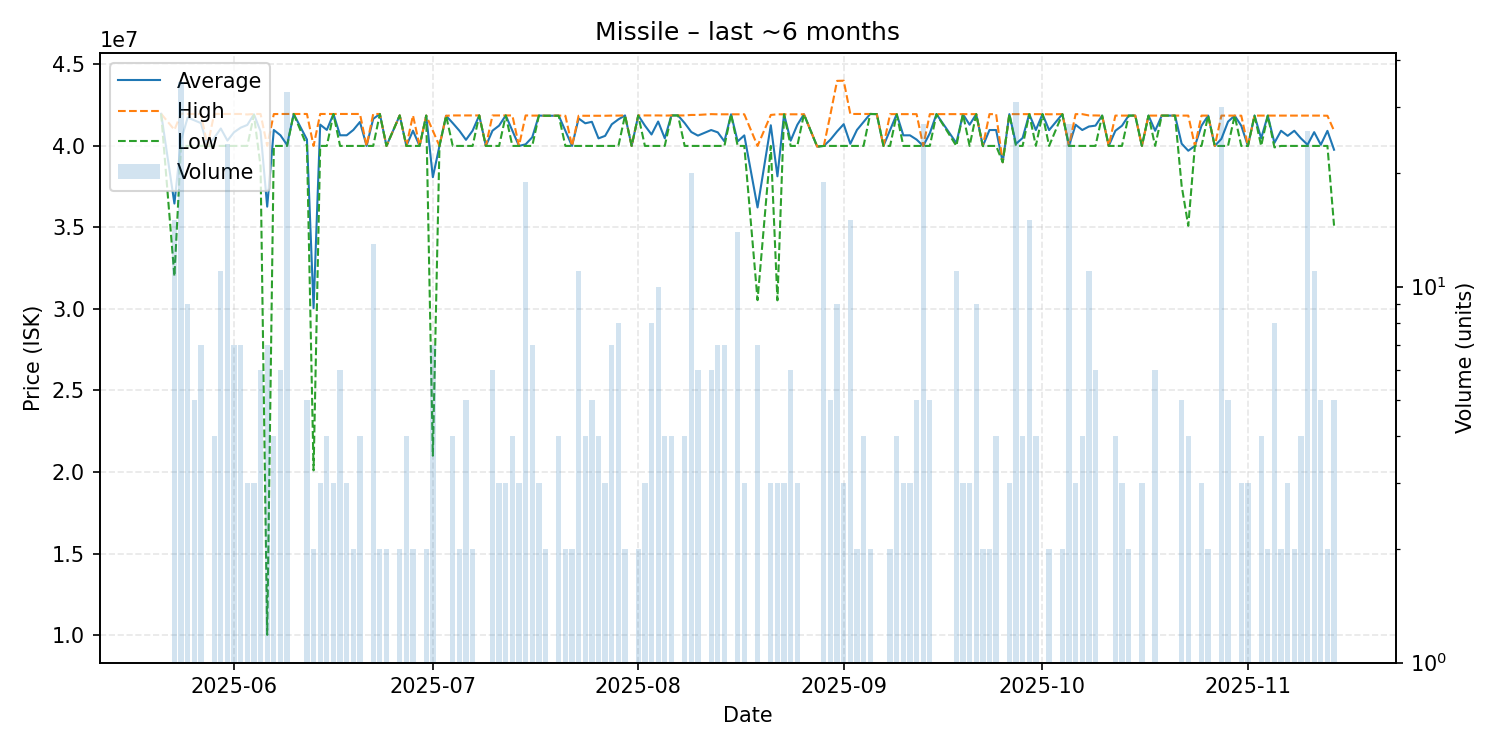

The table this chart was drawn from, first rows:
date, average, highest, lowest, order_count, volume
2025-05-21, 41970000, 41970000, 41970000, 1, 1
2025-05-23, 36465333, 40985000, 32000000, 14, 15
2025-05-24, 40338857, 41980000, 40000000, 7, 35
2025-05-25, 41742222, 41960000, 40000000, 6, 9
2025-05-26, 41568000, 41960000, 40000000, 5, 5
2025-05-27, 41400000, 41960000, 40000000, 7, 7
2025-05-28, 40000000, 40000000, 40000000, 1, 1
2025-05-29, 40490000, 41960000, 40000000, 4, 4
2025-05-30, 41069091, 41960000, 40000000, 10, 11
2025-05-31, 40326667, 41960000, 40000000, 7, 24
2025-06-01, 40840000, 41960000, 40000000, 7, 7
2025-06-02, 41120000, 41960000, 40000000, 7, 7
2025-06-03, 41286667, 41930000, 40000000, 3, 3
2025-06-04, 41940000, 41960000, 41900000, 3, 3
2025-06-05, 40890000, 41960000, 38750000, 6, 6
2025-06-06, 36275714, 40000000, 10010000, 7, 7
2025-06-07, 40977500, 41955000, 40000000, 4, 4
2025-06-08, 40653333, 41960000, 40000000, 6, 6
2025-06-09, 40059394, 41960000, 40000000, 5, 33
2025-06-10, 41960000, 41960000, 41960000, 1, 1
2025-06-12, 40392000, 41960000, 40000000, 5, 5
2025-06-13, 30050000, 40000000, 20100000, 2, 2
2025-06-14, 41306667, 41960000, 40000000, 3, 3
2025-06-15, 40980000, 41960000, 40000000, 4, 4
2025-06-16, 41960000, 41960000, 41960000, 3, 3
2025-06-17, 40653333, 41960000, 40000000, 6, 6
2025-06-18, 40653333, 41960000, 40000000, 3, 3
2025-06-19, 40980000, 41960000, 40000000, 2, 2
2025-06-20, 41470000, 41960000, 40000000, 4, 4
2025-06-21, 40000000, 40000000, 40000000, 1, 1
2025-06-22, 41658462, 41960000, 40000000, 5, 13
2025-06-23, 41960000, 41960000, 41960000, 2, 2
2025-06-24, 40000000, 40000000, 40000000, 2, 2
2025-06-26, 41870000, 41870000, 41870000, 2, 2
2025-06-27, 40000000, 40000000, 40000000, 4, 4
2025-06-28, 40935000, 41870000, 40000000, 2, 2
2025-06-29, 40000000, 40000000, 40000000, 1, 1
2025-06-30, 41860000, 41860000, 41860000, 2, 2
2025-07-01, 38082857, 40930000, 21000000, 7, 7
2025-07-02, 40000000, 40000000, 40000000, 1, 1
2025-07-03, 41850000, 41850000, 41850000, 1, 1
2025-07-04, 41402500, 41870000, 40000000, 4, 4
2025-07-05, 40935000, 41870000, 40000000, 2, 2
2025-07-06, 40374000, 41870000, 40000000, 5, 5
2025-07-07, 40935000, 41870000, 40000000, 2, 2
2025-07-08, 41870000, 41870000, 41870000, 1, 1
2025-07-09, 40000000, 40000000, 40000000, 1, 1
2025-07-10, 40935000, 41870000, 40000000, 6, 6
2025-07-11, 41246667, 41870000, 40000000, 3, 3
2025-07-12, 41870000, 41870000, 41870000, 3, 3
2025-07-13, 40935000, 41870000, 40000000, 4, 4
2025-07-14, 40000000, 40000000, 40000000, 3, 3
2025-07-15, 40098421, 41870000, 40000000, 2, 19
2025-07-16, 40531429, 41860000, 40000000, 4, 7
2025-07-17, 41860000, 41860000, 41860000, 3, 3
2025-07-18, 41850000, 41850000, 41850000, 2, 2
2025-07-20, 41852500, 41860000, 41850000, 4, 4
2025-07-21, 40925000, 41850000, 40000000, 2, 2
2025-07-22, 40000000, 40000000, 40000000, 2, 2
2025-07-23, 41683636, 41850000, 40000000, 3, 11
... 106 more rows
